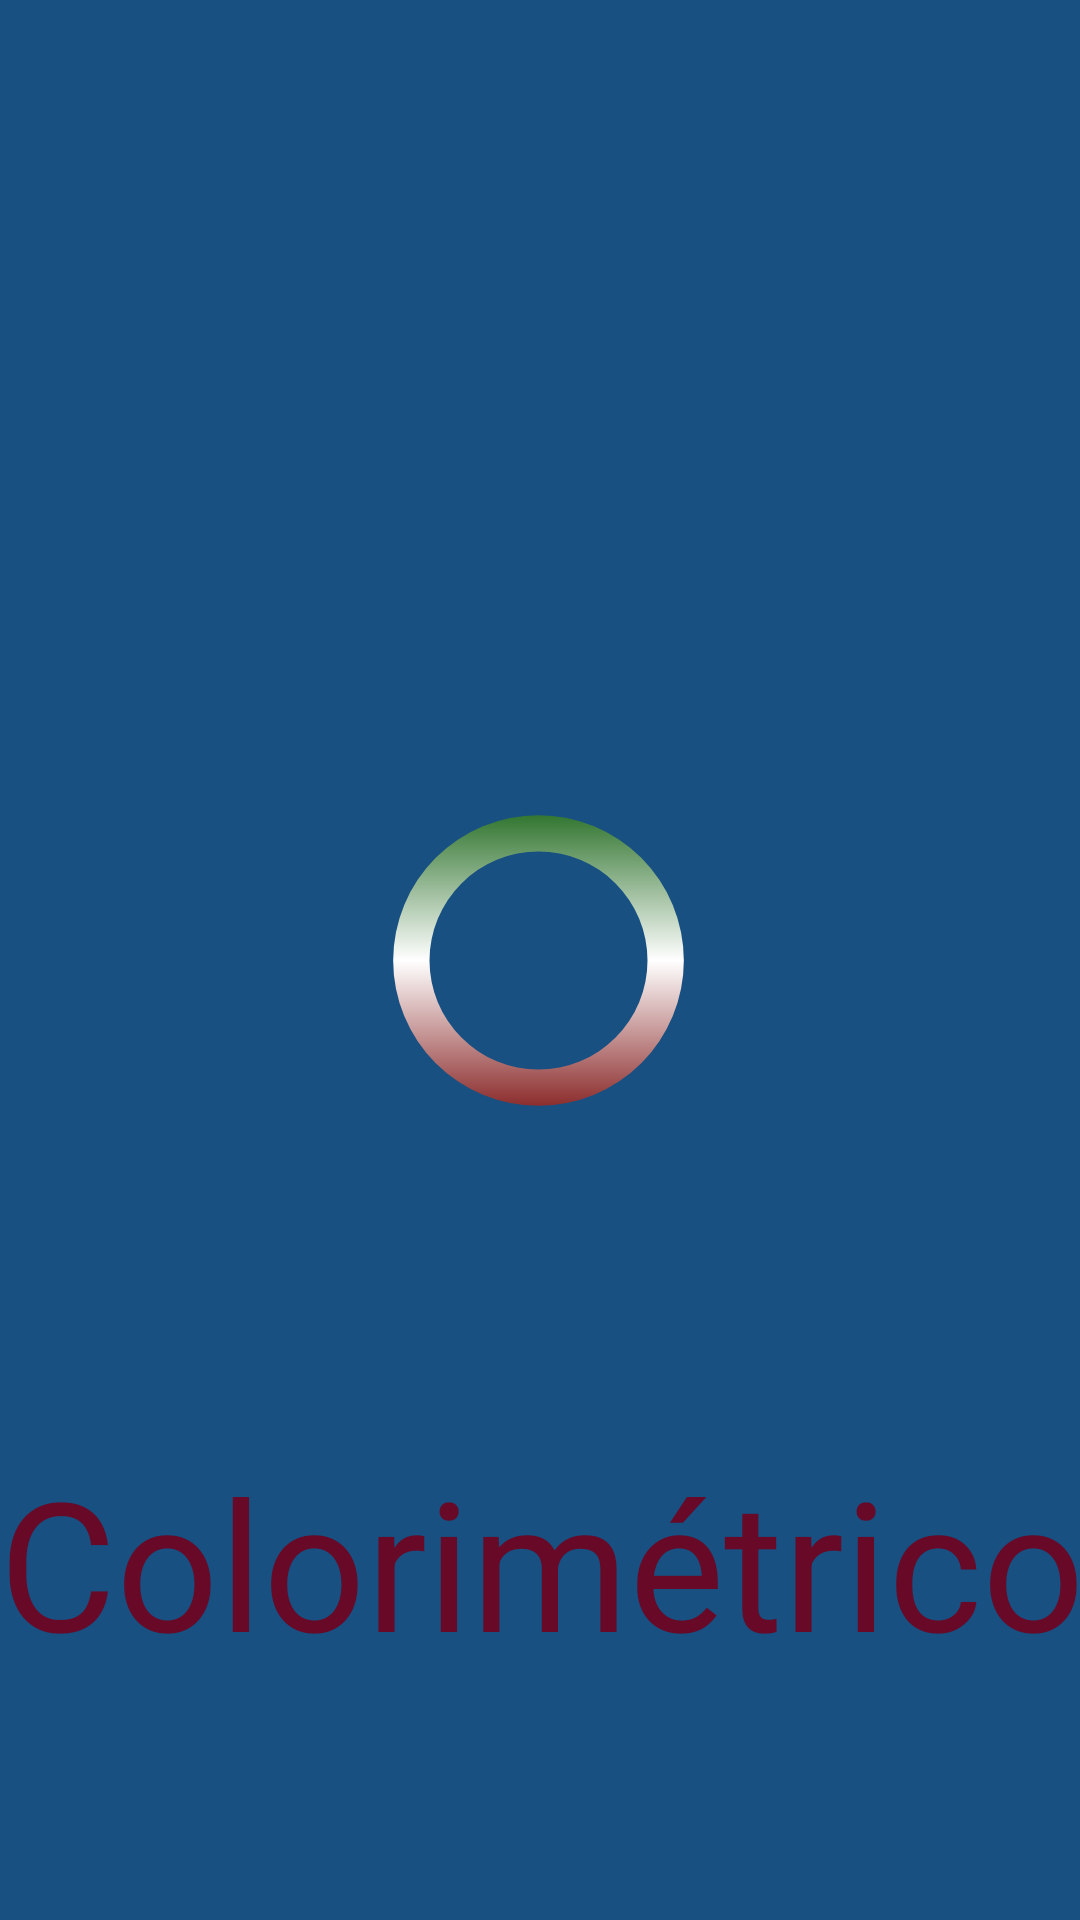

This screen was rendered from an Android layout file. Write that file and the resources it references.
<!-- AndroidManifest.xml: application theme Theme.Glucometro_Colores -->
<!-- res/layout/activity_splashscreen.xml -->
<?xml version="1.0" encoding="utf-8"?>
<androidx.constraintlayout.widget.ConstraintLayout xmlns:android="http://schemas.android.com/apk/res/android"
    xmlns:app="http://schemas.android.com/apk/res-auto"
    xmlns:tools="http://schemas.android.com/tools"
    android:layout_width="match_parent"
    android:layout_height="match_parent"
    android:background="@color/mainapp"
    android:theme="@style/ThemeOverlay.Glucometro_Colores.FullscreenContainer"
    tools:context=".splashscreen" >

    <ImageView
        android:id="@+id/imageView"
        android:layout_width="391dp"
        android:layout_height="417dp"
        app:layout_constraintBottom_toBottomOf="parent"
        app:layout_constraintEnd_toEndOf="parent"
        app:layout_constraintStart_toStartOf="parent"
        app:layout_constraintTop_toTopOf="parent"
        app:layout_constraintVertical_bias="0.351"
        app:srcCompat="@drawable/logo_ipn" />

    <TextView
        android:id="@+id/textView2"
        android:layout_width="368dp"
        android:layout_height="73dp"
        android:text="@string/app_name"
        android:textAlignment="center"
        android:textColor="#670927"
        android:textSize="60dp"
        app:layout_constraintBottom_toBottomOf="parent"
        app:layout_constraintEnd_toEndOf="parent"
        app:layout_constraintHorizontal_bias="0.48"
        app:layout_constraintStart_toStartOf="parent"
        app:layout_constraintTop_toTopOf="parent"
        app:layout_constraintVertical_bias="0.847" />

    <ProgressBar
        android:id="@+id/progressBar"
        style="?android:attr/progressBarStyle"
        android:layout_width="136dp"
        android:layout_height="109dp"
        android:indeterminate="false"
        android:indeterminateDrawable="@drawable/circular_progress"
        app:layout_constraintBottom_toBottomOf="parent"
        app:layout_constraintEnd_toEndOf="parent"
        app:layout_constraintHorizontal_bias="0.498"
        app:layout_constraintStart_toStartOf="parent"
        app:layout_constraintTop_toTopOf="parent" />
</androidx.constraintlayout.widget.ConstraintLayout>
<!-- resources referenced by this layout -->
<resources>
  <color name="mainapp">#185081</color>
  <!-- drawable circular_progress (drawable) -->
  <?xml version="1.0" encoding="utf-8"?>
  <rotate xmlns:android="http://schemas.android.com/apk/res/android"
      android:fromDegrees="-90"
      android:pivotX="50%"
      android:pivotY="50%"
      android:toDegrees="270">
  
      <shape android:useLevel="false"
          android:shape="ring">
  
          <gradient android:endColor="@color/pbc2"
              android:centerColor="@color/white"
              android:startColor="@color/pbc"
              android:type="linear"
              android:useLevel="false"/>
      </shape>
  
  
  
  </rotate>
  <string name="app_name">Colorimétrico</string>
  <style name="ThemeOverlay.Glucometro_Colores.FullscreenContainer" parent="">
          <item name="fullscreenBackgroundColor">@color/light_blue_600</item>
          <item name="fullscreenTextColor">@color/light_blue_A200</item>
      </style>
  <style name="Theme.Glucometro_Colores" parent="Theme.MaterialComponents.DayNight.DarkActionBar">
          
          <item name="colorPrimary">@color/mainapp</item>
          <item name="colorPrimaryVariant">@color/fondo</item>
          <item name="colorOnPrimary">@color/white</item>
          
          <item name="colorSecondary">@color/teal_200</item>
          <item name="colorSecondaryVariant">@color/teal_700</item>
          <item name="colorOnSecondary">@color/black</item>
          
          <item name="android:statusBarColor" tools:targetApi="l">?attr/colorPrimaryVariant</item>
          
      </style>
  <color name="pbc2">#196517</color>
  <color name="white">#FFFFFFFF</color>
  <color name="pbc">#7E1313</color>
  <color name="light_blue_600">#FF039BE5</color>
  <color name="light_blue_A200">#FF40C4FF</color>
  <color name="fondo">#124775</color>
  <color name="teal_200">#FF03DAC5</color>
  <color name="teal_700">#FF018786</color>
  <color name="black">#FF000000</color>
</resources>
